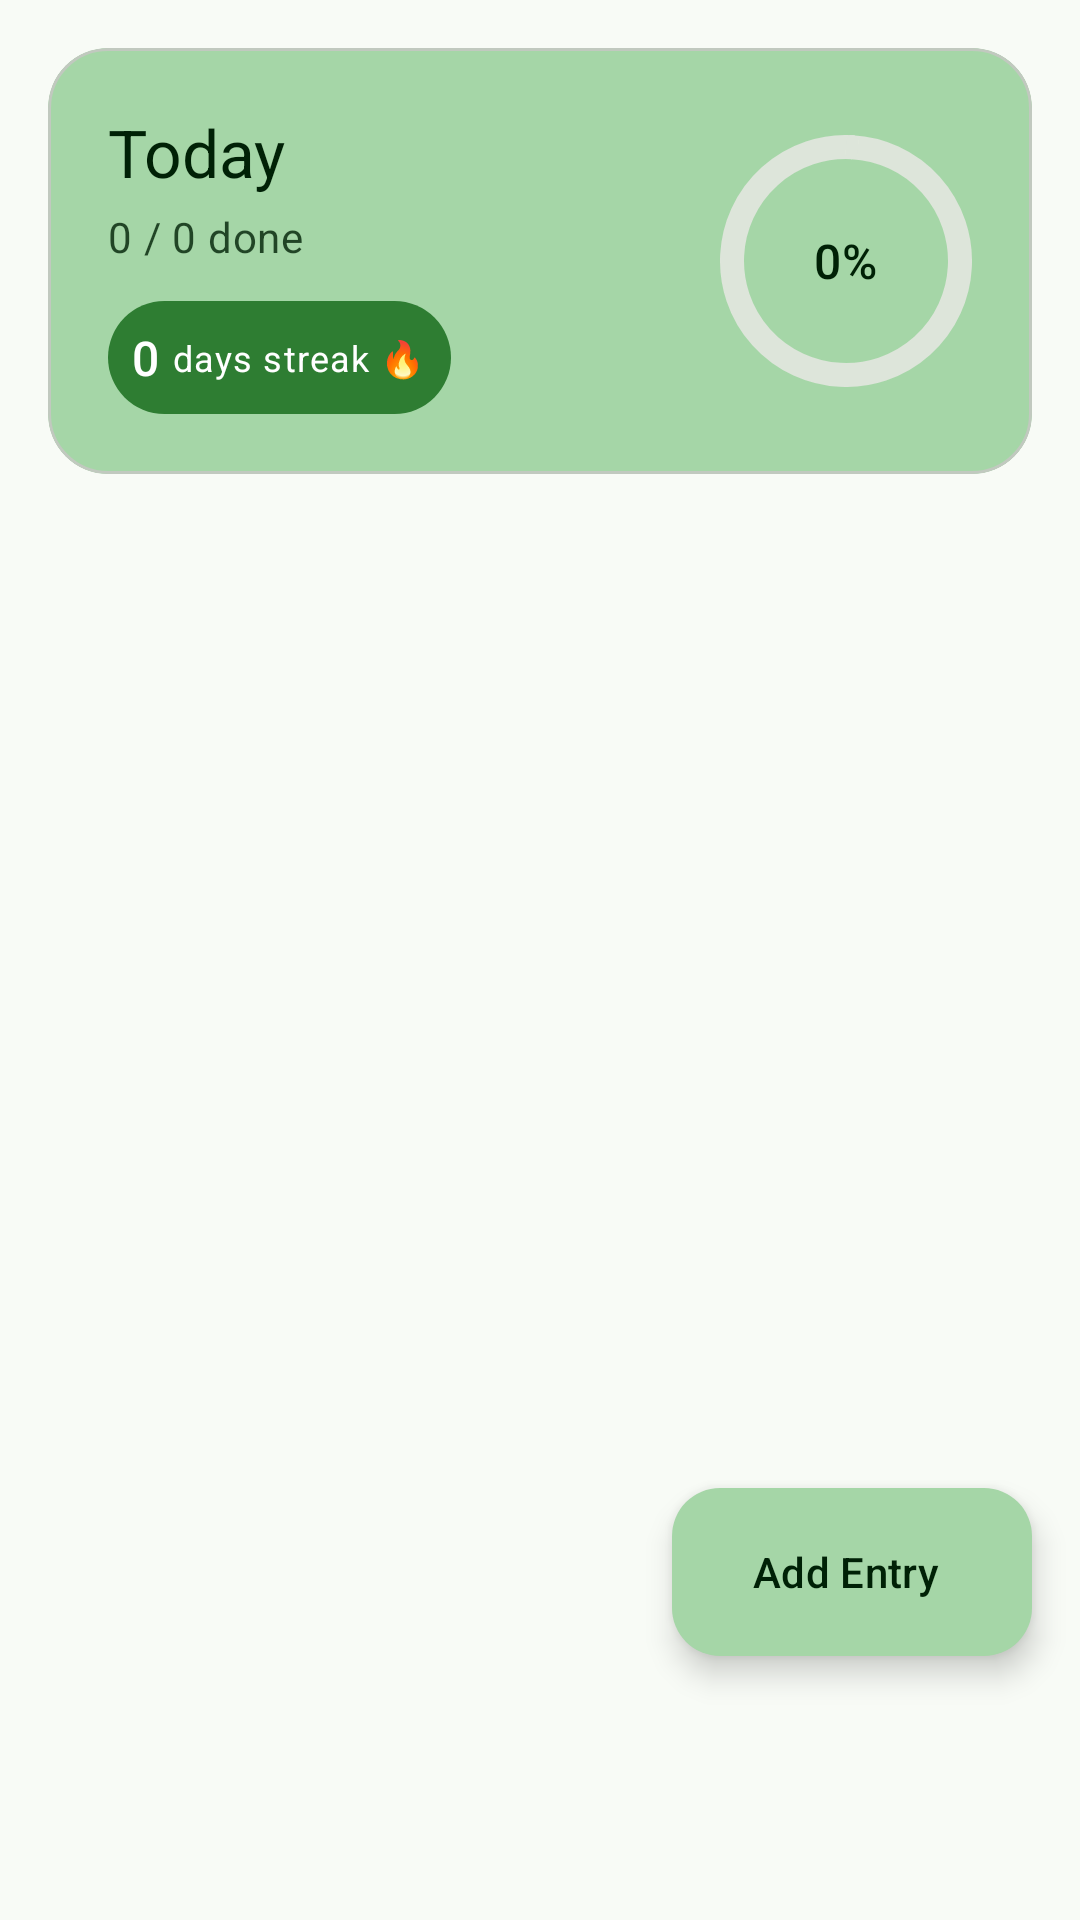

Here is an Android app screen rendered from its layout file. Give the layout XML and the strings, colors and styles it references.
<!-- AndroidManifest.xml: application theme Theme.SmartHealthTracker -->
<!-- res/layout/fragment_dashboard.xml -->
<?xml version="1.0" encoding="utf-8"?>
<androidx.coordinatorlayout.widget.CoordinatorLayout
    xmlns:android="http://schemas.android.com/apk/res/android"
    xmlns:app="http://schemas.android.com/apk/res-auto"
    android:layout_width="match_parent"
    android:layout_height="match_parent"
    android:background="?attr/colorSurface">

    <androidx.core.widget.NestedScrollView
        android:layout_width="match_parent"
        android:layout_height="match_parent"
        android:clipToPadding="false"
        android:paddingBottom="88dp">

        <LinearLayout
            android:layout_width="match_parent"
            android:layout_height="wrap_content"
            android:orientation="vertical"
            android:padding="16dp">

            
            <com.google.android.material.card.MaterialCardView
                android:layout_width="match_parent"
                android:layout_height="wrap_content"
                android:layout_marginBottom="16dp"
                app:cardElevation="0dp"
                app:cardBackgroundColor="?attr/colorPrimaryContainer"
                app:cardCornerRadius="20dp">

                <LinearLayout
                    android:layout_width="match_parent"
                    android:layout_height="wrap_content"
                    android:orientation="horizontal"
                    android:padding="20dp"
                    android:gravity="center_vertical">

                    <LinearLayout
                        android:layout_width="0dp"
                        android:layout_height="wrap_content"
                        android:layout_weight="1"
                        android:orientation="vertical">

                        <TextView
                            android:id="@+id/tv_date"
                            android:layout_width="wrap_content"
                            android:layout_height="wrap_content"
                            android:textAppearance="?attr/textAppearanceTitleLarge"
                            android:textColor="?attr/colorOnPrimaryContainer"
                            android:text="Today" />

                        <TextView
                            android:id="@+id/tv_progress_label"
                            android:layout_width="wrap_content"
                            android:layout_height="wrap_content"
                            android:layout_marginTop="4dp"
                            android:textAppearance="?attr/textAppearanceBodyMedium"
                            android:textColor="?attr/colorOnPrimaryContainer"
                            android:alpha="0.8"
                            android:text="0 / 0 done" />

                        
                        <LinearLayout
                            android:layout_width="wrap_content"
                            android:layout_height="wrap_content"
                            android:layout_marginTop="12dp"
                            android:background="@drawable/bg_streak_badge"
                            android:padding="8dp"
                            android:gravity="center_vertical"
                            android:orientation="horizontal">

                            <TextView
                                android:id="@+id/tv_streak_count"
                                android:layout_width="wrap_content"
                                android:layout_height="wrap_content"
                                android:textAppearance="?attr/textAppearanceTitleMedium"
                                android:textColor="?attr/colorOnPrimary"
                                android:text="0" />

                            <TextView
                                android:id="@+id/tv_streak_label"
                                android:layout_width="wrap_content"
                                android:layout_height="wrap_content"
                                android:layout_marginStart="4dp"
                                android:textAppearance="?attr/textAppearanceBodySmall"
                                android:textColor="?attr/colorOnPrimary"
                                android:text="days streak 🔥" />

                        </LinearLayout>

                    </LinearLayout>

                    
                    <FrameLayout
                        android:layout_width="84dp"
                        android:layout_height="84dp">

                        <com.google.android.material.progressindicator.CircularProgressIndicator
                            android:id="@+id/progress_circular"
                            android:layout_width="84dp"
                            android:layout_height="84dp"
                            android:layout_gravity="center"
                            app:indicatorColor="?attr/colorPrimary"
                            app:trackColor="?attr/colorSurfaceVariant"
                            app:trackThickness="8dp"
                            app:indicatorSize="84dp" />

                        <TextView
                            android:id="@+id/tv_progress"
                            android:layout_width="wrap_content"
                            android:layout_height="wrap_content"
                            android:layout_gravity="center"
                            android:textAppearance="?attr/textAppearanceTitleMedium"
                            android:textColor="?attr/colorOnPrimaryContainer"
                            android:text="0%" />

                    </FrameLayout>

                </LinearLayout>

            </com.google.android.material.card.MaterialCardView>

            
            <ProgressBar
                android:id="@+id/progress_bar"
                android:layout_width="wrap_content"
                android:layout_height="wrap_content"
                android:layout_gravity="center_horizontal"
                android:visibility="gone" />

            
            <LinearLayout
                android:id="@+id/layout_empty_state"
                android:layout_width="match_parent"
                android:layout_height="wrap_content"
                android:orientation="vertical"
                android:gravity="center"
                android:padding="40dp"
                android:visibility="gone">

                <TextView
                    android:layout_width="wrap_content"
                    android:layout_height="wrap_content"
                    android:text="🌿"
                    android:textSize="48sp" />

                <TextView
                    android:layout_width="wrap_content"
                    android:layout_height="wrap_content"
                    android:layout_marginTop="16dp"
                    android:text="No entries for today"
                    android:textAppearance="?attr/textAppearanceTitleMedium" />

                <TextView
                    android:layout_width="wrap_content"
                    android:layout_height="wrap_content"
                    android:layout_marginTop="8dp"
                    android:text="Tap + to add meals or medications"
                    android:textAppearance="?attr/textAppearanceBodyMedium"
                    android:alpha="0.6" />

            </LinearLayout>

            
            <androidx.recyclerview.widget.RecyclerView
                android:id="@+id/recycler_entries"
                android:layout_width="match_parent"
                android:layout_height="wrap_content"
                android:nestedScrollingEnabled="false"
                android:clipToPadding="false" />

        </LinearLayout>

    </androidx.core.widget.NestedScrollView>

    
    <com.google.android.material.floatingactionbutton.ExtendedFloatingActionButton
        android:id="@+id/fab_add_entry"
        android:layout_width="wrap_content"
        android:layout_height="wrap_content"
        android:layout_gravity="bottom|end"
        android:layout_marginEnd="16dp"
        android:layout_marginBottom="88dp"
        android:text="Add Entry"
        app:icon="@drawable/ic_add" />

</androidx.coordinatorlayout.widget.CoordinatorLayout>
<!-- resources referenced by this layout -->
<resources>
  <!-- drawable bg_streak_badge (drawable) -->
  <?xml version="1.0" encoding="utf-8"?>
  <shape xmlns:android="http://schemas.android.com/apk/res/android"
      android:shape="rectangle">
      <solid android:color="#FF2E7D32" />
      <corners android:radius="20dp" />
  </shape>
  <style name="Theme.SmartHealthTracker" parent="Theme.Material3.DayNight.NoActionBar">
          
          <item name="colorPrimary">@color/md_theme_primary</item>
          <item name="colorOnPrimary">@color/md_theme_onPrimary</item>
          <item name="colorPrimaryContainer">@color/md_theme_primaryContainer</item>
          <item name="colorOnPrimaryContainer">@color/md_theme_onPrimaryContainer</item>
  
          
          <item name="colorSecondary">@color/md_theme_secondary</item>
          <item name="colorOnSecondary">@color/md_theme_onSecondary</item>
          <item name="colorSecondaryContainer">@color/md_theme_secondaryContainer</item>
          <item name="colorOnSecondaryContainer">@color/md_theme_onSecondaryContainer</item>
  
          
          <item name="colorTertiary">@color/md_theme_tertiary</item>
          <item name="colorOnTertiary">@color/md_theme_onTertiary</item>
          <item name="colorTertiaryContainer">@color/md_theme_tertiaryContainer</item>
          <item name="colorOnTertiaryContainer">@color/md_theme_onTertiaryContainer</item>
  
          
          <item name="colorError">@color/md_theme_error</item>
          <item name="colorOnError">@color/md_theme_onError</item>
          <item name="colorErrorContainer">@color/md_theme_errorContainer</item>
          <item name="colorOnErrorContainer">@color/md_theme_onErrorContainer</item>
  
          
          <item name="android:colorBackground">@color/md_theme_background</item>
          <item name="colorOnBackground">@color/md_theme_onBackground</item>
  
          
          <item name="colorSurface">@color/md_theme_surface</item>
          <item name="colorOnSurface">@color/md_theme_onSurface</item>
          <item name="colorSurfaceVariant">@color/md_theme_surfaceVariant</item>
          <item name="colorOnSurfaceVariant">@color/md_theme_onSurfaceVariant</item>
  
          
          <item name="colorOutline">@color/md_theme_outline</item>
          <item name="colorOutlineVariant">@color/md_theme_outlineVariant</item>
  
          
          <item name="android:windowLightStatusBar">true</item>
          <item name="android:statusBarColor">@android:color/transparent</item>
          <item name="android:navigationBarColor">@android:color/transparent</item>
          <item name="android:windowLayoutInDisplayCutoutMode">shortEdges</item>
      </style>
  <color name="md_theme_primary">#2E7D32</color>
  <color name="md_theme_onPrimary">#FFFFFF</color>
  <color name="md_theme_primaryContainer">#A5D6A7</color>
  <color name="md_theme_onPrimaryContainer">#002106</color>
  <color name="md_theme_secondary">#52796F</color>
  <color name="md_theme_onSecondary">#FFFFFF</color>
  <color name="md_theme_secondaryContainer">#CAE8DF</color>
  <color name="md_theme_onSecondaryContainer">#0D2419</color>
  <color name="md_theme_tertiary">#1565C0</color>
  <color name="md_theme_onTertiary">#FFFFFF</color>
  <color name="md_theme_tertiaryContainer">#BBDEFB</color>
  <color name="md_theme_onTertiaryContainer">#001B3D</color>
  <color name="md_theme_error">#B00020</color>
  <color name="md_theme_onError">#FFFFFF</color>
  <color name="md_theme_errorContainer">#FDECEA</color>
  <color name="md_theme_onErrorContainer">#410002</color>
  <color name="md_theme_background">#F8FBF6</color>
  <color name="md_theme_onBackground">#1A1C18</color>
  <color name="md_theme_surface">#F8FBF6</color>
  <color name="md_theme_onSurface">#1A1C18</color>
  <color name="md_theme_surfaceVariant">#DDE5DA</color>
  <color name="md_theme_onSurfaceVariant">#414941</color>
  <color name="md_theme_outline">#717970</color>
  <color name="md_theme_outlineVariant">#C1C9BF</color>
</resources>
